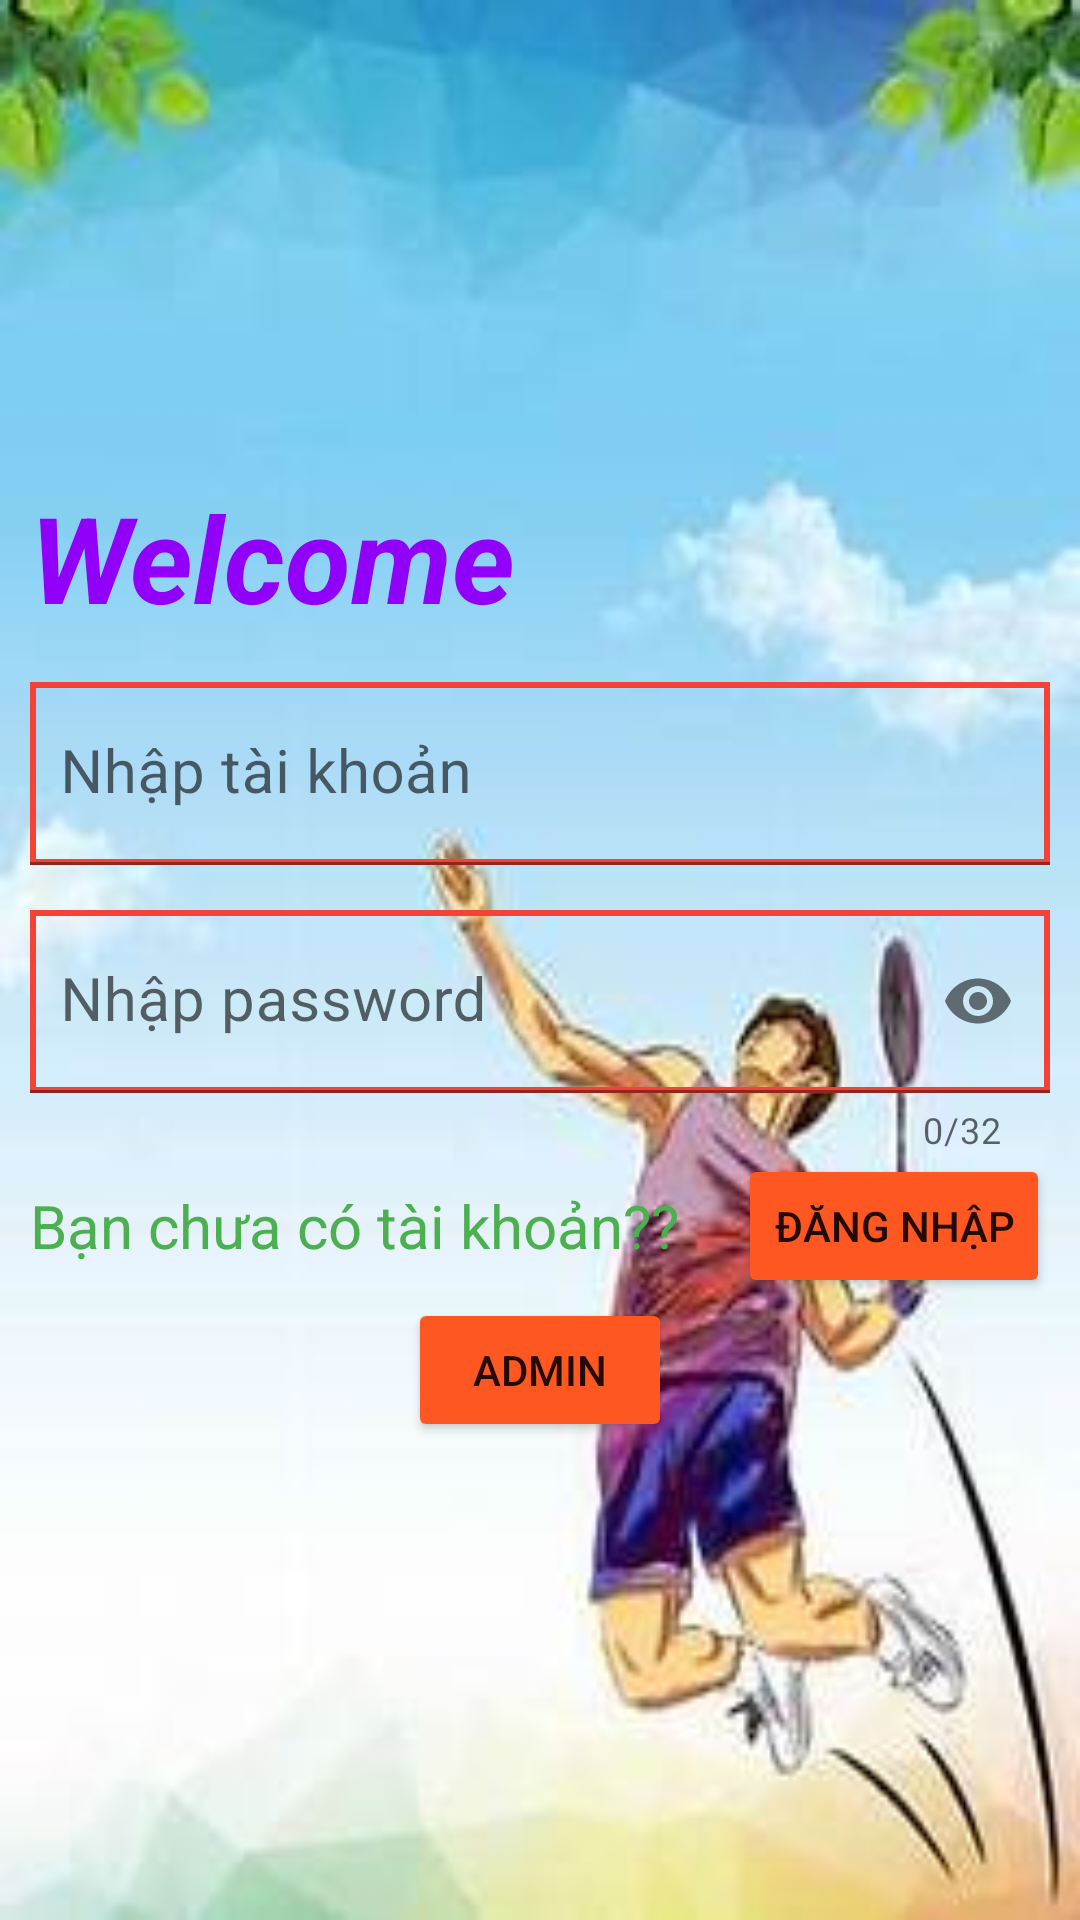

Here is an Android app screen rendered from its layout file. Give the layout XML and the strings, colors and styles it references.
<!-- AndroidManifest.xml: application theme Theme.LTDD2_DatSanCauLong -->
<!-- res/layout/activity_login.xml -->
<?xml version="1.0" encoding="utf-8"?>
<LinearLayout xmlns:android="http://schemas.android.com/apk/res/android"
    xmlns:app="http://schemas.android.com/apk/res-auto"
    xmlns:tools="http://schemas.android.com/tools"
    android:layout_width="match_parent"
    android:layout_height="match_parent"
    android:background="@drawable/imglogin"
    android:gravity="center"
    android:orientation="vertical"
    android:padding="10dp"
    tools:context=".MainActivity">

    <LinearLayout
        android:layout_width="match_parent"
        android:layout_height="wrap_content"
        android:orientation="vertical">

        <TextView
            android:layout_width="match_parent"
            android:layout_height="wrap_content"
            android:text="Welcome"
            android:textColor="#9100F8"
            android:textSize="40dp"
            android:textStyle="bold|italic"></TextView>

        <com.google.android.material.textfield.TextInputLayout
            android:layout_width="match_parent"
            android:layout_height="wrap_content">

            <com.google.android.material.textfield.TextInputEditText
                android:id="@+id/edtTaiKhoan"
                style="@style/EditText_style"
                android:hint="Nhập tài khoản"
                android:inputType="textEmailAddress"
                android:maxLength="32"
                android:maxLines="1"></com.google.android.material.textfield.TextInputEditText>
        </com.google.android.material.textfield.TextInputLayout>

        <com.google.android.material.textfield.TextInputLayout
            android:layout_width="match_parent"
            android:layout_height="wrap_content"
            app:counterEnabled="true"
            app:counterMaxLength="32"
            app:passwordToggleEnabled="true">

            <com.google.android.material.textfield.TextInputEditText
                android:id="@+id/edtPassword"
                style="@style/EditText_style"
                android:hint="Nhập password"
                android:inputType="textPassword"
                android:maxLength="32"
                android:maxLines="1"></com.google.android.material.textfield.TextInputEditText>
        </com.google.android.material.textfield.TextInputLayout>

        <LinearLayout
            android:layout_width="match_parent"
            android:layout_height="wrap_content"
            android:gravity="center"
            android:orientation="horizontal">

            <TextView
                android:id="@+id/txtRegister"
                android:layout_width="match_parent"
                android:layout_height="wrap_content"
                android:layout_weight="1"
                android:text="Bạn chưa có tài khoản??"
                android:textColor="#4CAF50"
                android:textSize="20sp"></TextView>

            <Button
                android:id="@+id/btnDangNhap"
                android:layout_width="wrap_content"
                android:layout_height="wrap_content"
                android:backgroundTint="#FF5722"
                android:text="Đăng nhập"></Button>
        </LinearLayout>

        <Button
            android:id="@+id/btnAdmin"
            android:layout_width="wrap_content"
            android:layout_height="wrap_content"
            android:layout_gravity="center"
            android:backgroundTint="#FF5722"
            android:text="Admin"></Button>
    </LinearLayout>

</LinearLayout>
<!-- resources referenced by this layout -->
<resources>
  <!-- drawable imglogin: png bitmap (drawable, 106940 bytes) -->
  <style name="EditText_style">
          <item name="android:layout_width">match_parent</item>
          <item name="android:layout_height">wrap_content</item>
          <item name="android:textSize">20sp</item>
          <item name="android:textColor">@color/black</item>
          <item name="android:background">@drawable/custom_edttext</item>
          <item name="android:paddingLeft">10dp</item>
          <item name="android:layout_marginTop">15dp</item>
          <item name="android:maxLines">1</item>
  
      </style>
  <style name="Theme.LTDD2_DatSanCauLong" parent="Theme.MaterialComponents.DayNight.DarkActionBar">
          
          <item name="colorPrimary">@color/purple_500</item>
          <item name="colorPrimaryVariant">@color/purple_700</item>
          <item name="colorOnPrimary">@color/white</item>
          
          <item name="colorSecondary">@color/teal_200</item>
          <item name="colorSecondaryVariant">@color/teal_700</item>
          <item name="colorOnSecondary">@color/black</item>
          
          <item name="android:statusBarColor">?attr/colorPrimaryVariant</item>
          
      </style>
  <!-- drawable custom_edttext (drawable) -->
  <?xml version="1.0" encoding="utf-8"?>
  <shape xmlns:android="http://schemas.android.com/apk/res/android">
      <stroke android:width="2dp" android:color="#F44336"></stroke>
      <solid android:color="#00FFFFFF"></solid>
  
  </shape>
  <!-- not gathered from this repository: default colours our renderer supplied (Android Studio template values) -->
  <color name="purple_500">#FF6200EE</color>
  <color name="purple_700">#FF3700B3</color>
  <color name="teal_200">#FF03DAC5</color>
  <color name="teal_700">#FF018786</color>
  <color name="black">#FF000000</color>
  <color name="white">#FFFFFFFF</color>
</resources>
